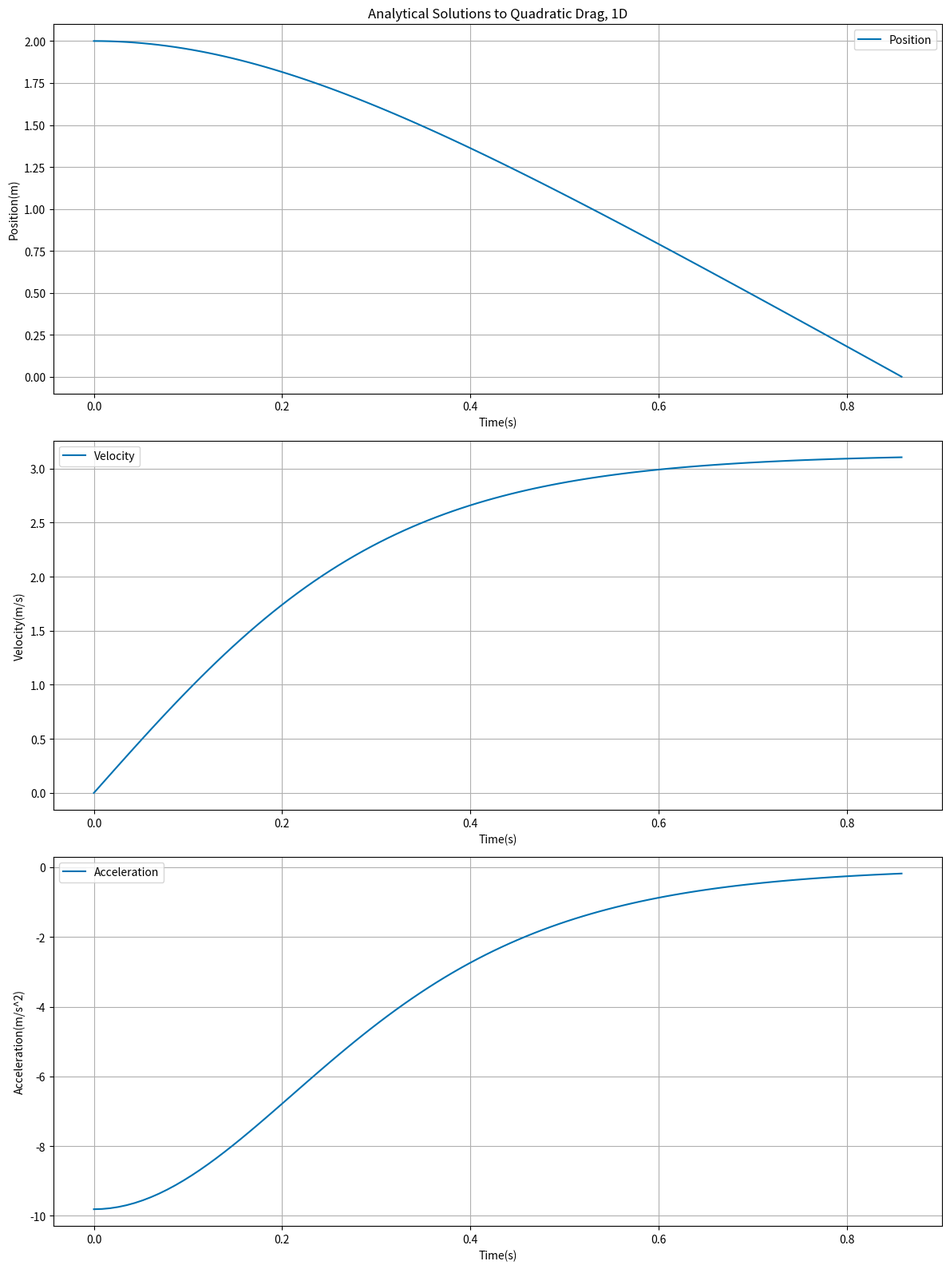
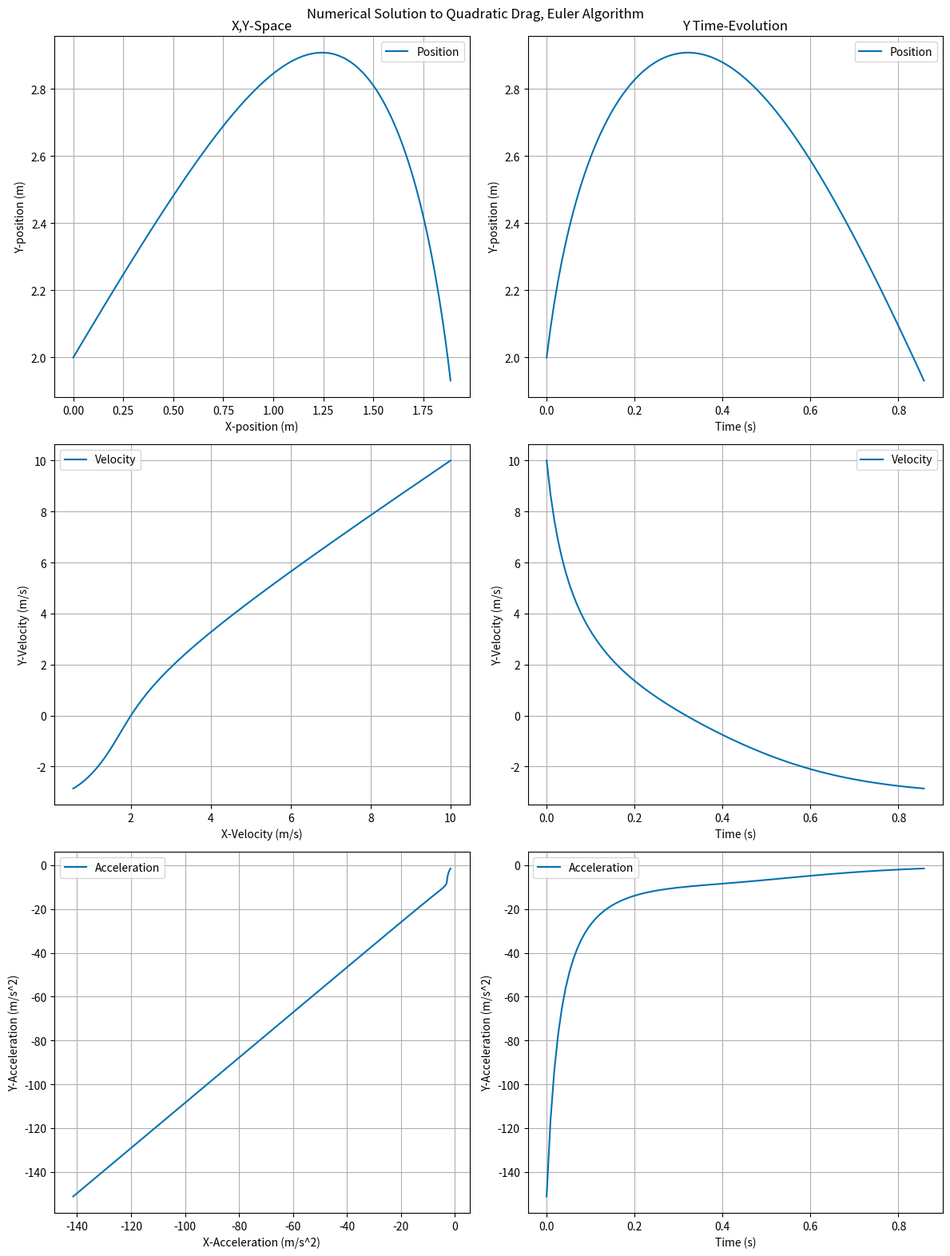
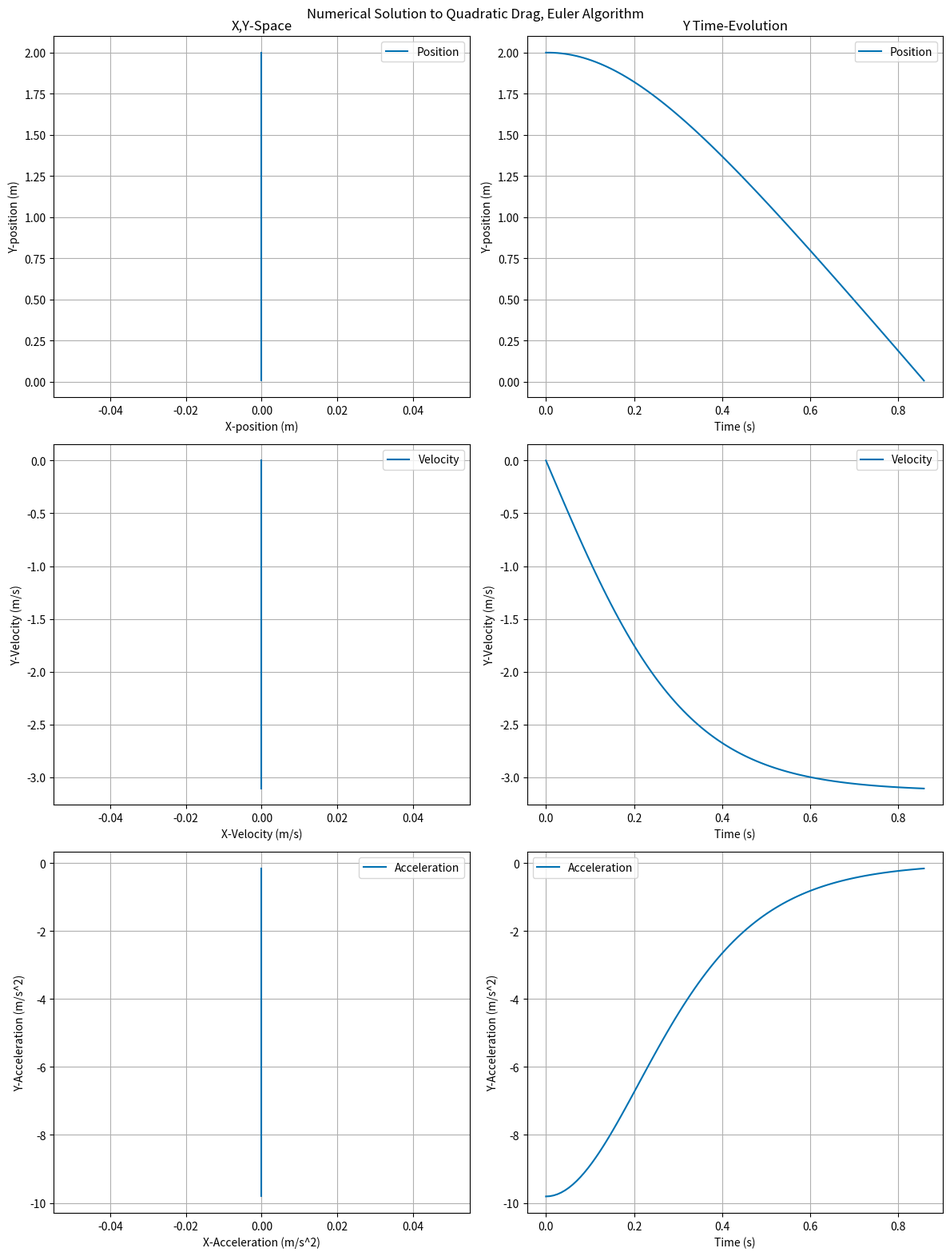
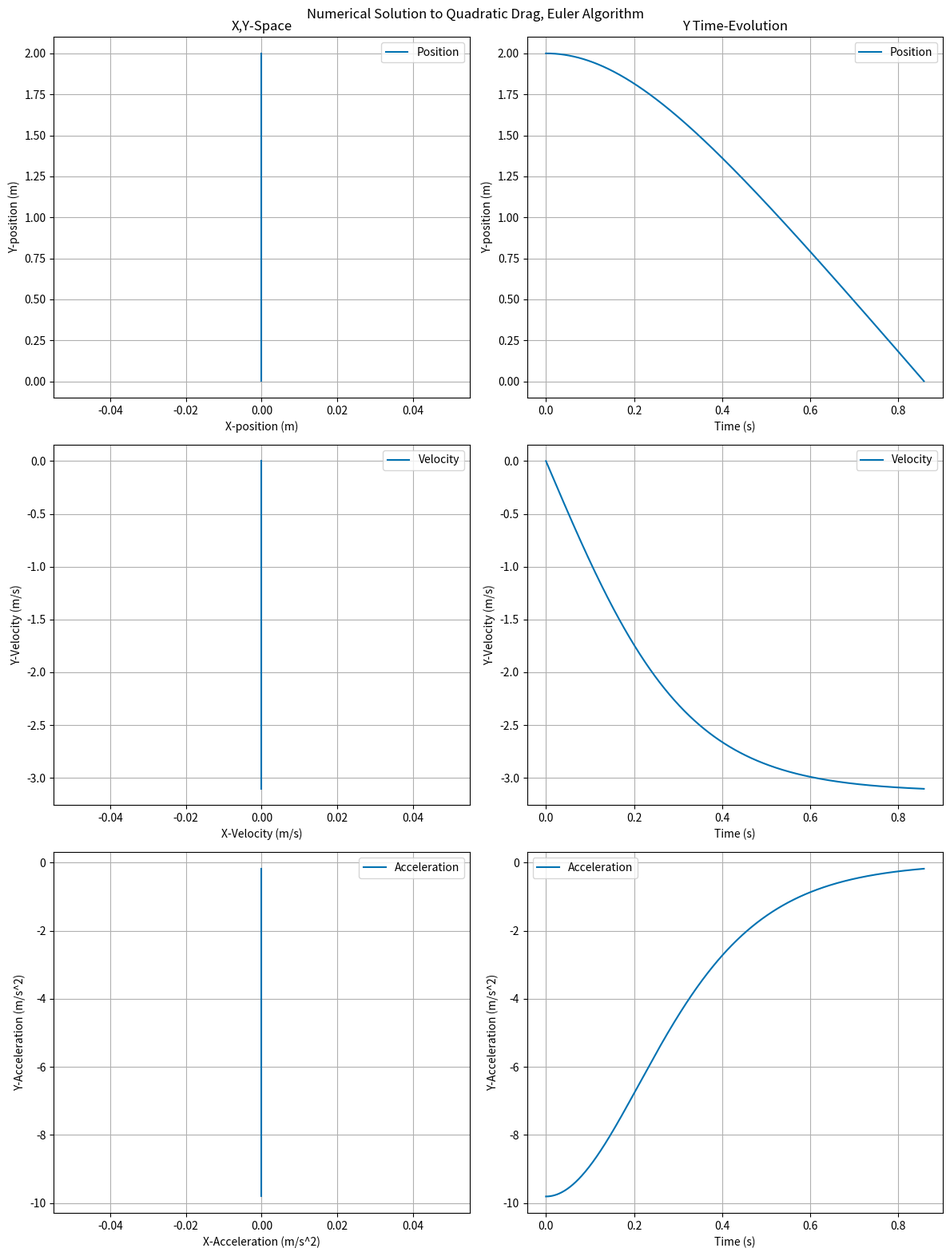
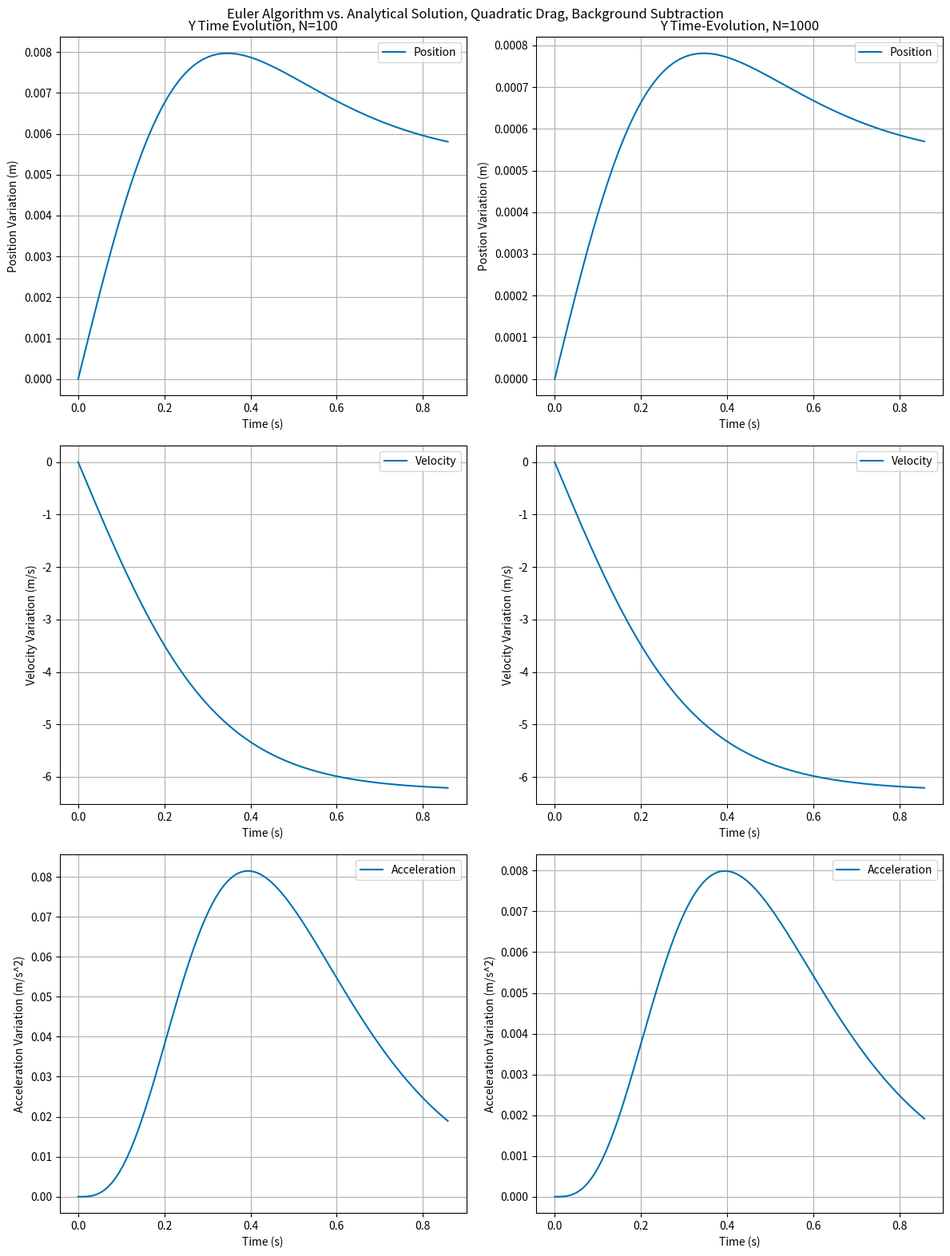

Recreate these plots in Python, in order.
import numpy as np
import matplotlib.pyplot as plt
%matplotlib inline
plt.style.use('seaborn-v0_8-colorblind')

#Initialize given variables
m = 0.2
g = 9.81
D = 0.2
t_0 = 0
t_f = 0.858
N = 100
t_aray,dt = np.linspace(t_0,t_f,N,endpoint=True,retstep=True)
#gives 99 values between t_0 and t_f, along with t_f at 
# the end, and retstep=True outputs the step size to
# dt.

y_pos_aray = np.zeros(N)
x_pos_aray = np.zeros(N)
y_vel_aray = np.zeros(N)
x_vel_aray = np.zeros(N)
y_acc_aray = np.zeros(N)
x_acc_aray = np.zeros(N)

y_pos_aray[0] = 2
y_acc_aray[0] = -g + -(D*y_vel_aray[0]*np.sqrt(y_vel_aray[0]**2+x_vel_aray[0]**2))/m


assert len(x_acc_aray) == 100
assert x_acc_aray[99] == 0
assert dt == abs((t_f-t_0)/99), "dt does not agree with theory!"
assert t_aray[0] == 0 and t_aray[99] == t_f, "Initial and final values of t_aray do not agree with construction!"
#assertions to catch easy errors.

#We do math now!

for i in range(1,N):
    y_pos_aray[i] = -(m/D)*np.log(np.cosh(t_aray[i]*np.sqrt(g*D/m)))+2
    y_acc_aray[i] = g*((np.tanh(t_aray[i]*np.sqrt(g*D/m)))**2-1)
    y_vel_aray[i] = np.sqrt(m*g/D)*np.tanh(t_aray[i]*np.sqrt(g*D/m))
    #analytical solutions to ex. 5
#for loop that updates our initialized arrays with our true and real


#plot them
fig, ax = plt.subplots(3,1,figsize=(12,16))

ax[0].set_title("Analytical Solutions to Quadratic Drag, 1D")

ax[0].plot(t_aray,y_pos_aray, label ="Position")
ax[0].set_ylabel("Position(m)")
ax[0].set_xlabel("Time(s)")
ax[0].legend()
ax[0].grid(True)

ax[1].plot(t_aray,y_vel_aray, label ="Velocity")
ax[1].set_ylabel("Velocity(m/s)")
ax[1].set_xlabel("Time(s)")
ax[1].legend()
ax[1].grid(True)

ax[2].plot(t_aray,y_acc_aray, label ="Acceleration")
ax[2].set_ylabel("Acceleration(m/s^2)")
ax[2].set_xlabel("Time(s)")
ax[2].legend()
ax[2].grid(True)

plt.tight_layout()
plt.show()

#Initialize given variables
m = 0.2
g = 9.81
D = 0.2
t_0 = 0
t_f = 0.858
N = 100
t_aray,dt = np.linspace(t_0,t_f,N,endpoint=True,retstep=True)
#gives 99 values between t_0 and t_f, along with t_f at 
# the end, and retstep=True outputs the step size to
# dt.

r_aray = np.zeros((N,2))
v_aray = np.zeros((N,2))
a_aray = np.zeros((N,2))

r_aray[0] = [0,2]
v_aray[0] = [10,10]
a_aray[0] = [(-D*np.linalg.norm(v_aray[0])*v_aray[0][0])/m,
             -g-(D*np.linalg.norm(v_aray[0])*v_aray[0][1])/m]
#Define acceleration function
def a_vec(v_vec):
    return [
        -D*np.linalg.norm(v_vec)*v_vec[0]*(1/m),
        -g + -D*np.linalg.norm(v_vec)*v_vec[1]*(1/m)
        ]

for i in range(1,N):
    r_aray[i] = r_aray[i-1]+v_aray[i-1]*dt
    v_aray[i] = v_aray[i-1]+a_aray[i-1]*dt
    a_aray[i] = a_vec(v_aray[i])
#for loop that updates our stuff.

r_aray = r_aray.transpose()
v_aray = v_aray.transpose()
a_aray = a_aray.transpose()

#plot them
fig, ax = plt.subplots(3,2,figsize=(12,16))
fig.suptitle("Numerical Solution to Quadratic Drag, Euler Algorithm")

ax[0][0].set_title("X,Y-Space")

ax[0][0].plot(r_aray[0],r_aray[1], label ="Position")
ax[0][0].set_ylabel("Y-position (m)")
ax[0][0].set_xlabel("X-position (m)")
ax[0][0].legend()
ax[0][0].grid(True)

ax[1][0].plot(v_aray[0],v_aray[1], label ="Velocity")
ax[1][0].set_ylabel("Y-Velocity (m/s)")
ax[1][0].set_xlabel("X-Velocity (m/s)")
ax[1][0].legend()
ax[1][0].grid(True)

ax[2][0].plot(a_aray[0],a_aray[1], label ="Acceleration")
ax[2][0].set_ylabel("Y-Acceleration (m/s^2)")
ax[2][0].set_xlabel("X-Acceleration (m/s^2)")
ax[2][0].legend()
ax[2][0].grid(True)

ax[0][1].set_title("Y Time-Evolution")

ax[0][1].plot(t_aray,r_aray[1], label ="Position")
ax[0][1].set_ylabel("Y-position (m)")
ax[0][1].set_xlabel("Time (s)")
ax[0][1].legend()
ax[0][1].grid(True)

ax[1][1].plot(t_aray,v_aray[1], label ="Velocity")
ax[1][1].set_ylabel("Y-Velocity (m/s)")
ax[1][1].set_xlabel("Time (s)")
ax[1][1].legend()
ax[1][1].grid(True)

ax[2][1].plot(t_aray,a_aray[1], label ="Acceleration")
ax[2][1].set_ylabel("Y-Acceleration (m/s^2)")
ax[2][1].set_xlabel("Time (s)")
ax[2][1].legend()
ax[2][1].grid(True)


plt.tight_layout()
plt.show()


#Initialize given variables
m = 0.2
g = 9.81
D = 0.2
t_0 = 0
t_f = 0.858
N = 100
t_aray,dt = np.linspace(t_0,t_f,N,endpoint=True,retstep=True)
#gives 99 values between t_0 and t_f, along with t_f at 
# the end, and retstep=True outputs the step size to
# dt.

r_aray = np.zeros((N,2))
v_aray = np.zeros((N,2))
a_aray = np.zeros((N,2))

r_aray[0] = [0,2]
v_aray[0] = [0,0]
a_aray[0] = [(-D*np.linalg.norm(v_aray[0])*v_aray[0][0])/m,
             -g-(D*np.linalg.norm(v_aray[0])*v_aray[0][1])/m]

for i in range(1,N):
    r_aray[i] = r_aray[i-1]+v_aray[i-1]*dt
    v_aray[i] = v_aray[i-1]+a_aray[i-1]*dt
    a_aray[i] = a_vec(v_aray[i])
#for loop that updates our stuff.

r_aray = r_aray.transpose()
v_aray = v_aray.transpose()
a_aray = a_aray.transpose()

#plot them
fig, ax = plt.subplots(3,2,figsize=(12,16))
fig.suptitle("Numerical Solution to Quadratic Drag, Euler Algorithm")

ax[0][0].set_title("X,Y-Space")

ax[0][0].plot(r_aray[0],r_aray[1], label ="Position")
ax[0][0].set_ylabel("Y-position (m)")
ax[0][0].set_xlabel("X-position (m)")
ax[0][0].legend()
ax[0][0].grid(True)

ax[1][0].plot(v_aray[0],v_aray[1], label ="Velocity")
ax[1][0].set_ylabel("Y-Velocity (m/s)")
ax[1][0].set_xlabel("X-Velocity (m/s)")
ax[1][0].legend()
ax[1][0].grid(True)

ax[2][0].plot(a_aray[0],a_aray[1], label ="Acceleration")
ax[2][0].set_ylabel("Y-Acceleration (m/s^2)")
ax[2][0].set_xlabel("X-Acceleration (m/s^2)")
ax[2][0].legend()
ax[2][0].grid(True)

ax[0][1].set_title("Y Time-Evolution")

ax[0][1].plot(t_aray,r_aray[1], label ="Position")
ax[0][1].set_ylabel("Y-position (m)")
ax[0][1].set_xlabel("Time (s)")
ax[0][1].legend()
ax[0][1].grid(True)

ax[1][1].plot(t_aray,v_aray[1], label ="Velocity")
ax[1][1].set_ylabel("Y-Velocity (m/s)")
ax[1][1].set_xlabel("Time (s)")
ax[1][1].legend()
ax[1][1].grid(True)

ax[2][1].plot(t_aray,a_aray[1], label ="Acceleration")
ax[2][1].set_ylabel("Y-Acceleration (m/s^2)")
ax[2][1].set_xlabel("Time (s)")
ax[2][1].legend()
ax[2][1].grid(True)


plt.tight_layout()
plt.show()


#Initialize given variables
m = 0.2
g = 9.81
D = 0.2
t_0 = 0
t_f = 0.858
N = 1000
t_aray,dt = np.linspace(t_0,t_f,N,endpoint=True,retstep=True)
#gives 99 values between t_0 and t_f, along with t_f at 
# the end, and retstep=True outputs the step size to
# dt.

r_aray = np.zeros((N,2))
v_aray = np.zeros((N,2))
a_aray = np.zeros((N,2))

r_aray[0] = [0,2]
v_aray[0] = [0,0]
a_aray[0] = [(-D*np.linalg.norm(v_aray[0])*v_aray[0][0])/m,
             -g-(D*np.linalg.norm(v_aray[0])*v_aray[0][1])/m]

for i in range(1,N):
    r_aray[i] = r_aray[i-1]+v_aray[i-1]*dt
    v_aray[i] = v_aray[i-1]+a_aray[i-1]*dt
    a_aray[i] = a_vec(v_aray[i])
#for loop that updates our stuff.

r_aray = r_aray.transpose()
v_aray = v_aray.transpose()
a_aray = a_aray.transpose()

#plot them
fig, ax = plt.subplots(3,2,figsize=(12,16))
fig.suptitle("Numerical Solution to Quadratic Drag, Euler Algorithm")

ax[0][0].set_title("X,Y-Space")

ax[0][0].plot(r_aray[0],r_aray[1], label ="Position")
ax[0][0].set_ylabel("Y-position (m)")
ax[0][0].set_xlabel("X-position (m)")
ax[0][0].legend()
ax[0][0].grid(True)

ax[1][0].plot(v_aray[0],v_aray[1], label ="Velocity")
ax[1][0].set_ylabel("Y-Velocity (m/s)")
ax[1][0].set_xlabel("X-Velocity (m/s)")
ax[1][0].legend()
ax[1][0].grid(True)

ax[2][0].plot(a_aray[0],a_aray[1], label ="Acceleration")
ax[2][0].set_ylabel("Y-Acceleration (m/s^2)")
ax[2][0].set_xlabel("X-Acceleration (m/s^2)")
ax[2][0].legend()
ax[2][0].grid(True)

ax[0][1].set_title("Y Time-Evolution")

ax[0][1].plot(t_aray,r_aray[1], label ="Position")
ax[0][1].set_ylabel("Y-position (m)")
ax[0][1].set_xlabel("Time (s)")
ax[0][1].legend()
ax[0][1].grid(True)

ax[1][1].plot(t_aray,v_aray[1], label ="Velocity")
ax[1][1].set_ylabel("Y-Velocity (m/s)")
ax[1][1].set_xlabel("Time (s)")
ax[1][1].legend()
ax[1][1].grid(True)

ax[2][1].plot(t_aray,a_aray[1], label ="Acceleration")
ax[2][1].set_ylabel("Y-Acceleration (m/s^2)")
ax[2][1].set_xlabel("Time (s)")
ax[2][1].legend()
ax[2][1].grid(True)


plt.tight_layout()
plt.show()

m = 0.2
g = 9.81
D = 0.2
t_0 = 0
t_f = 0.858
N_1 = 100
N_2 = 1000
t_aray_1,dt_1 = np.linspace(t_0,t_f,N_1,endpoint=True,retstep=True)
t_aray_2,dt_2 = np.linspace(t_0,t_f,N_2,endpoint=True,retstep=True)

y_pos_aray = np.zeros(N_1)
y_pos_aray_2 = np.zeros(N_2)
y_vel_aray = np.zeros(N_1)
y_vel_aray_2 = np.zeros(N_2)
y_acc_aray = np.zeros(N_1)
y_acc_aray_2 = np.zeros(N_2)

y_pos_aray[0] = 2
y_pos_aray_2[0]=2
y_acc_aray[0] = -g + -(D*y_vel_aray[0]*np.sqrt(y_vel_aray[0]**2))/m
y_acc_aray_2[0] = -g + -(D*y_vel_aray_2[0]*np.sqrt(y_vel_aray_2[0]**2))/m

r_aray = np.zeros((N_1,2))
v_aray = np.zeros((N_1,2))
a_aray = np.zeros((N_1,2))

r_aray_2 = np.zeros((N_2,2))
v_aray_2 = np.zeros((N_2,2))
a_aray_2 = np.zeros((N_2,2))

r_aray[0] = [0,2]
v_aray[0] = [0,0]
a_aray[0] = [(-D*np.linalg.norm(v_aray[0])*v_aray[0][0])/m,
             -g-(D*np.linalg.norm(v_aray[0])*v_aray[0][1])/m]

r_aray_2[0] = [0,2]
v_aray_2[0] = [0,0]
a_aray_2[0] = [(-D*np.linalg.norm(v_aray_2[0])*v_aray_2[0][0])/m,
             -g-(D*np.linalg.norm(v_aray_2[0])*v_aray_2[0][1])/m]

for i in range(1,N_1):
    y_pos_aray[i] = -(m/D)*np.log(np.cosh(t_aray_1[i]*np.sqrt(g*D/m)))+2
    y_acc_aray[i] = g*((np.tanh(t_aray_1[i]*np.sqrt(g*D/m)))**2-1)
    y_vel_aray[i] = np.sqrt(m*g/D)*np.tanh(t_aray_1[i]*np.sqrt(g*D/m))
    r_aray[i] = r_aray[i-1]+v_aray[i-1]*dt_1
    v_aray[i] = v_aray[i-1]+a_aray[i-1]*dt_1
    a_aray[i] = a_vec(v_aray[i])
for i in range(1,N_2):
    y_pos_aray_2[i] = -(m/D)*np.log(np.cosh(t_aray_2[i]*np.sqrt(g*D/m)))+2
    y_acc_aray_2[i] = g*((np.tanh(t_aray_2[i]*np.sqrt(g*D/m)))**2-1)
    y_vel_aray_2[i] = np.sqrt(m*g/D)*np.tanh(t_aray_2[i]*np.sqrt(g*D/m))
    v_aray_2[i] = v_aray_2[i-1]+a_aray_2[i-1]*dt_2
    r_aray_2[i] = r_aray_2[i-1]+v_aray_2[i-1]*dt_2
    a_aray_2[i] = a_vec(v_aray_2[i])

for i in range(0,N_1):
    r_aray[i][1] = r_aray[i][1]-y_pos_aray[i]
    v_aray[i][1] = v_aray[i][1]-y_vel_aray[i]
    a_aray[i][1] = a_aray[i][1]-y_acc_aray[i]

for i in range(0,N_2):
    r_aray_2[i][1] = r_aray_2[i][1]-y_pos_aray_2[i]
    v_aray_2[i][1] = v_aray_2[i][1]-y_vel_aray_2[i]
    a_aray_2[i][1] = a_aray_2[i][1]-y_acc_aray_2[i]

r_aray = r_aray.transpose()
v_aray = v_aray.transpose()
a_aray = a_aray.transpose()

r_aray_2 = r_aray_2.transpose()
v_aray_2 = v_aray_2.transpose()
a_aray_2 = a_aray_2.transpose()

fig, ax = plt.subplots(3,2,figsize=(12,16))
fig.suptitle("Euler Algorithm vs. Analytical Solution, Quadratic Drag, Background Subtraction")

ax[0][0].set_title("Y Time Evolution, N=100")

ax[0][0].plot(t_aray_1,r_aray[1], label ="Position")
ax[0][0].set_ylabel("Position Variation (m)")
ax[0][0].set_xlabel("Time (s)")
ax[0][0].legend()
ax[0][0].grid(True)

ax[1][0].plot(t_aray_1,v_aray[1], label ="Velocity")
ax[1][0].set_ylabel("Velocity Variation (m/s)")
ax[1][0].set_xlabel("Time (s)")
ax[1][0].legend()
ax[1][0].grid(True)

ax[2][0].plot(t_aray_1,a_aray[1], label ="Acceleration")
ax[2][0].set_ylabel("Acceleration Variation (m/s^2)")
ax[2][0].set_xlabel("Time (s)")
ax[2][0].legend()
ax[2][0].grid(True)


ax[0][1].set_title("Y Time-Evolution, N=1000")

ax[0][1].plot(t_aray_2,r_aray_2[1], label ="Position")
ax[0][1].set_ylabel("Postion Variation (m)")
ax[0][1].set_xlabel("Time (s)")
ax[0][1].legend()
ax[0][1].grid(True)

ax[1][1].plot(t_aray_2,v_aray_2[1], label ="Velocity")
ax[1][1].set_ylabel("Velocity Variation (m/s)")
ax[1][1].set_xlabel("Time (s)")
ax[1][1].legend()
ax[1][1].grid(True)

ax[2][1].plot(t_aray_2,a_aray_2[1], label ="Acceleration")
ax[2][1].set_ylabel("Acceleration Variation (m/s^2)")
ax[2][1].set_xlabel("Time (s)")
ax[2][1].legend()
ax[2][1].grid(True)


plt.tight_layout(h_pad=1.4)
plt.show()
